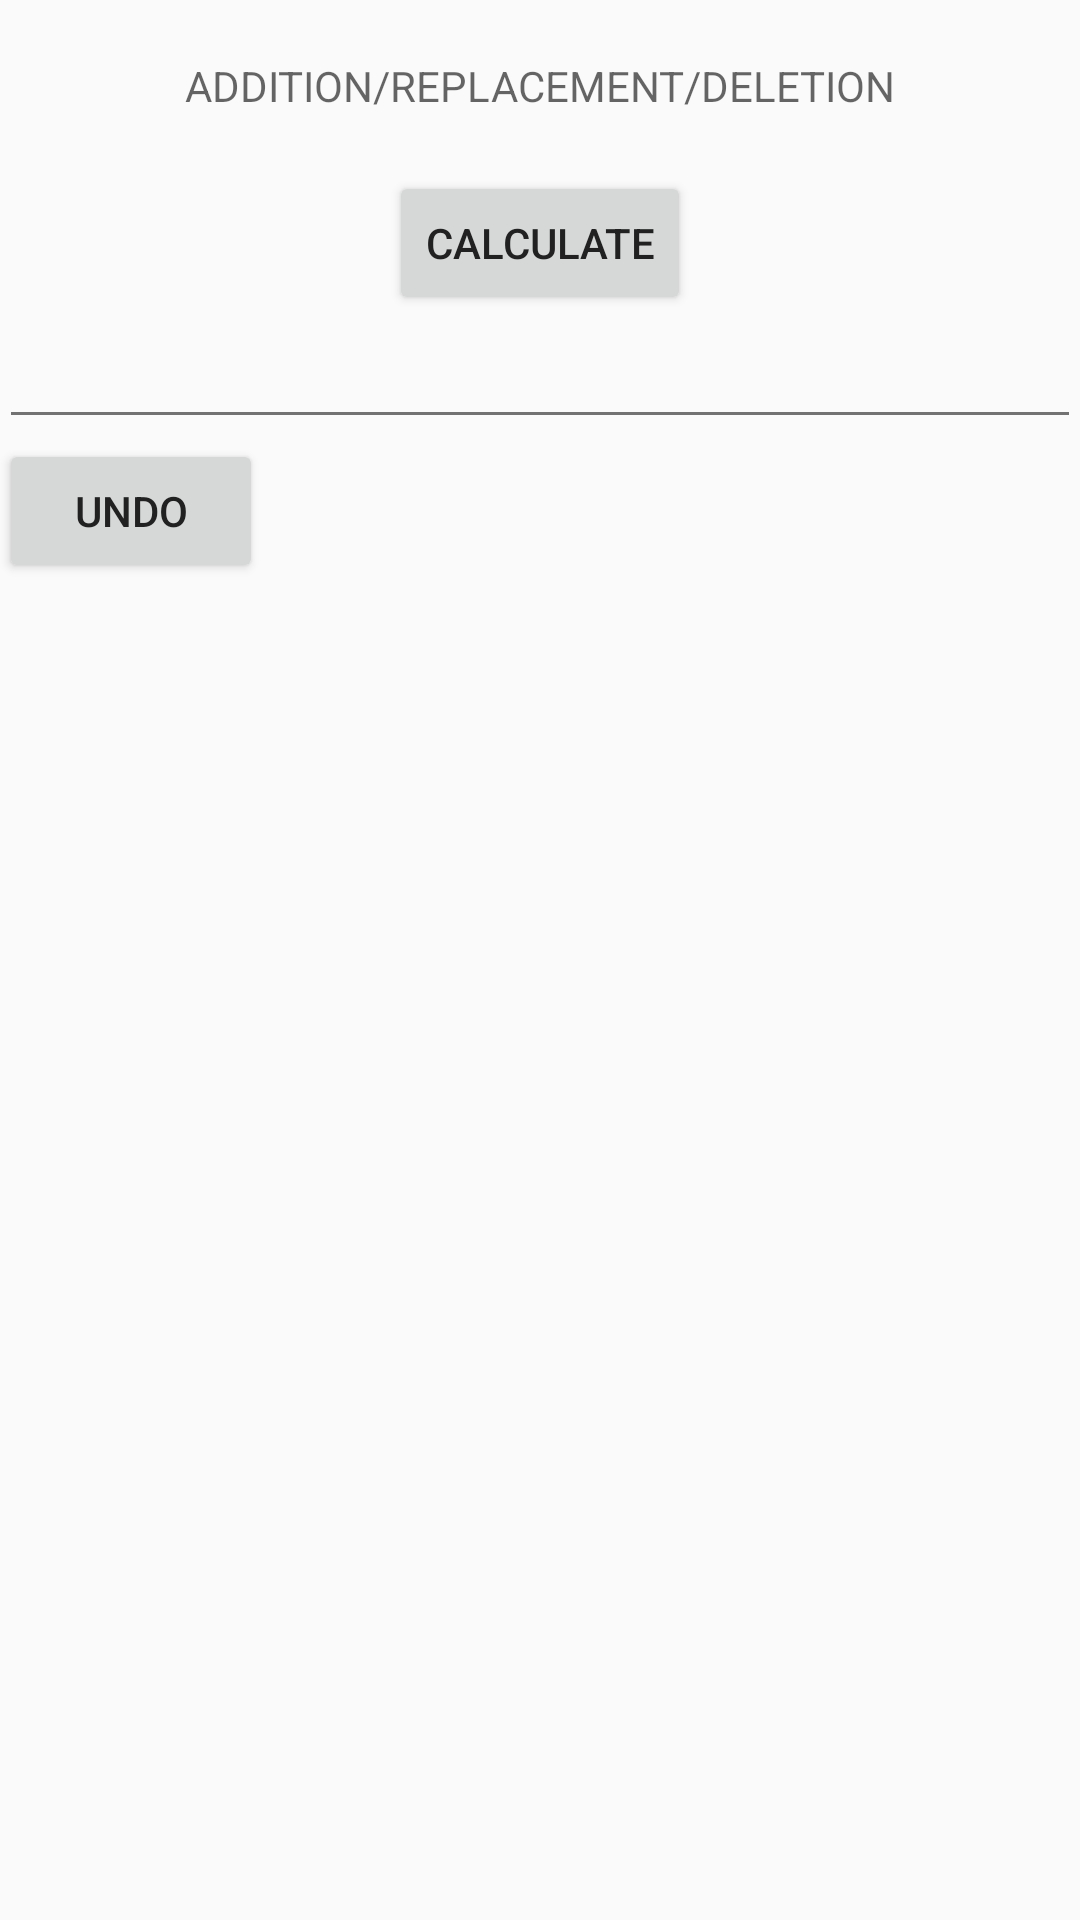

Android layout source for this screen:
<!-- AndroidManifest.xml: application theme AppTheme -->
<!-- res/layout/activity_main.xml -->
<RelativeLayout xmlns:android="http://schemas.android.com/apk/res/android"
    xmlns:tools="http://schemas.android.com/tools" android:layout_width="match_parent"
    android:layout_height="match_parent" android:paddingLeft="@dimen/activity_horizontal_margin"
    android:paddingRight="@dimen/activity_horizontal_margin"
    android:paddingTop="@dimen/activity_vertical_margin"
    android:paddingBottom="@dimen/activity_vertical_margin" tools:context=".MainActivity">

    <TextView
        android:layout_width="match_parent"
        android:layout_height="wrap_content"
        android:id="@+id/text_output"
        android:layout_centerHorizontal="true"
        android:layout_alignParentTop="true" />

    <TextView
        android:layout_width="match_parent"
        android:layout_height="wrap_content"
        android:hint="ADDITION/REPLACEMENT/DELETION"
        android:gravity="center"
        android:singleLine="true"
        android:id="@+id/status_textView"
        android:layout_below="@+id/text_output" />

    <TextView
        android:layout_width="match_parent"
        android:layout_height="wrap_content"
        android:gravity="start"
        android:singleLine="true"
        android:id="@+id/replaced_text_textView"
        android:layout_below="@+id/status_textView" />

    <Button
        android:layout_width="wrap_content"
        android:layout_height="wrap_content"
        android:id="@+id/text_output_button"
        android:text="calculate"
        android:layout_below="@+id/replaced_text_textView"
        android:layout_centerHorizontal="true" />

    <EditText
        android:layout_width="match_parent"
        android:layout_height="wrap_content"
        android:maxLines="4"
        android:id="@+id/test_edit_text"
        android:layout_below="@+id/text_output_button"/>

    <Button
        android:layout_width="wrap_content"
        android:layout_height="wrap_content"
        android:id="@+id/undo_button"
        android:text="undo"
        android:layout_below="@+id/test_edit_text" />

</RelativeLayout>
<!-- resources referenced by this layout -->
<resources>
  <style name="AppTheme" parent="Theme.AppCompat.Light.DarkActionBar">
          <item name="colorPrimary">@color/primary</item>
          <item name="colorPrimaryDark">@color/primary_dark</item>
          <item name="colorAccent">@color/accent</item>
          <item name="android:textColor">@color/primary_text</item>
          <item name="android:textColorSecondary">@color/secondary_text</item>
      </style>
  <color name="primary">#8BC34A</color>
  <color name="primary_dark">#689F38</color>
  <color name="accent">#7C4DFF</color>
  <color name="primary_text">#212121</color>
  <color name="secondary_text">#727272</color>
</resources>
